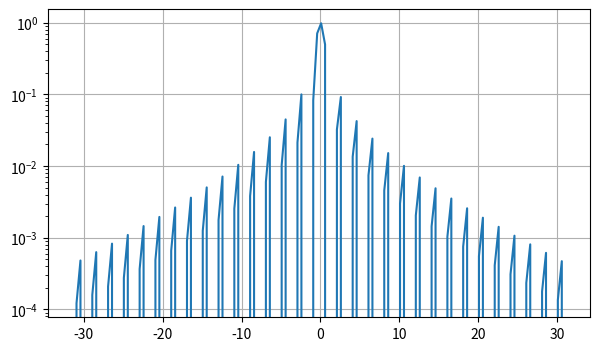

Source code (Python):
#6. Делаем логарифмический масштаб у координатных осей
import numpy as np
import matplotlib.pyplot as plt

fig = plt.figure(figsize=(7,4))
ax = fig.add_subplot()

x = np.arange(-10*np.pi,10*np.pi,0.5)
ax.plot(x,np.sinc(x)*np.exp(-np.abs(x/10)))#Semilogy - bolee detalno chem plot logarifm
ax.set_yscale('log')#po osi y log mashtab metod
#base = 5 osnovanie log mozhno dobavit
ax.grid()
plt.show()